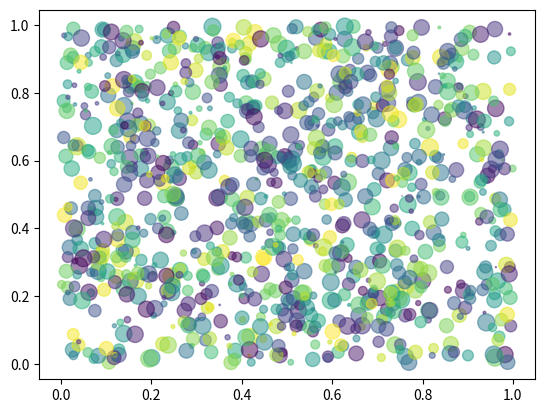

Recreate this plot in Python.
import matplotlib.pyplot as plt
import numpy as np

def main():
    data_1 = np.random.rand(512, 2)
    data_2 = np.random.rand(512, 2)
    A1 = np.random.rand(512, 2) * 150
    colors = np.random.rand(512, 2)
    for i in range(2):
        plt.scatter(data_1[:,i], data_2[:,0], s=A1[:,i], c=colors[:,i], alpha=0.5)

    # plt.scatter(data_1[:,0], data_1[:,1], s=A1[:,0], c="b", alpha=0.5)
    # plt.scatter(data_2[:,0], data_2[:,1], s=A1[:,1], c="r", alpha=0.5)
    plt.show()

if __name__ == "__main__":
    main()